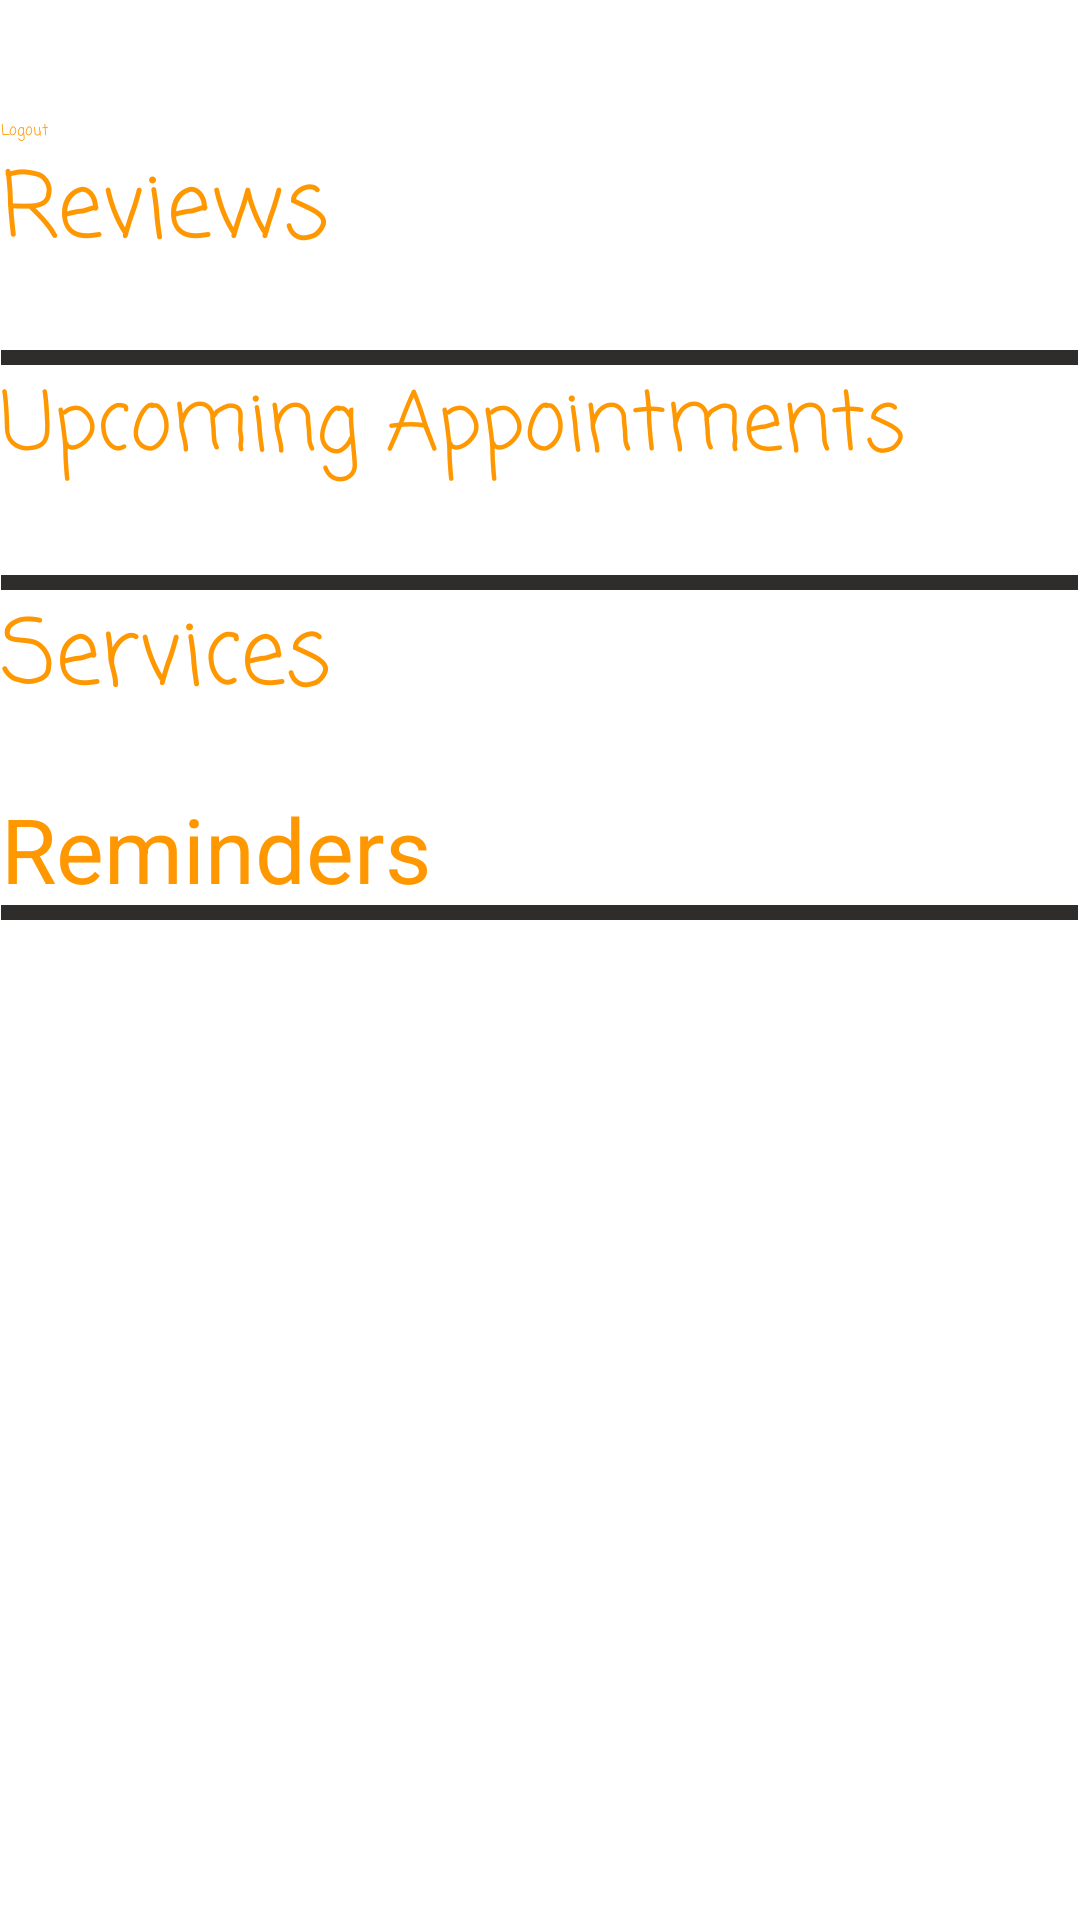

Produce the Android XML layout that renders to this screen, including the resource entries it uses.
<!-- AndroidManifest.xml: application theme Theme.MyApplication -->
<!-- res/layout/home_page.xml -->
<?xml version="1.0" encoding="utf-8"?>
<androidx.constraintlayout.widget.ConstraintLayout xmlns:android="http://schemas.android.com/apk/res/android"
    xmlns:app="http://schemas.android.com/apk/res-auto"
    xmlns:tools="http://schemas.android.com/tools"
    android:layout_width="match_parent"
    android:layout_height="match_parent"
    android:background="#FFFFFF"
    android:backgroundTint="#FFFFFF"
    android:foregroundTint="#F7292626">

    <ScrollView
        android:layout_width="wrap_content"
        android:layout_height="wrap_content"
        app:layout_constraintBottom_toBottomOf="parent"
        app:layout_constraintEnd_toEndOf="parent"
        app:layout_constraintHorizontal_bias="0.307"
        app:layout_constraintStart_toStartOf="parent"
        app:layout_constraintTop_toTopOf="parent"
        app:layout_constraintVertical_bias="0.113">

        <LinearLayout
            android:layout_width="match_parent"
            android:layout_height="wrap_content"
            android:orientation="vertical">

            <Button
                android:id="@+id/logout"
                android:layout_width="wrap_content"
                android:layout_height="wrap_content"
                android:layout_marginEnd="4dp"
                android:fontFamily="casual"
                android:onClick="logout"
                android:text="Logout"
                android:textColor="#FF9800" />

            <TextView
                android:id="@+id/textView"
                android:layout_width="204dp"
                android:layout_height="46dp"
                android:fontFamily="casual"
                android:text="Reviews"
                android:textColor="#FF9800"
                android:textSize="30sp"
                app:layout_constraintBottom_toBottomOf="parent"
                app:layout_constraintEnd_toEndOf="parent"
                app:layout_constraintHorizontal_bias="0.077"
                app:layout_constraintStart_toStartOf="parent"
                app:layout_constraintTop_toTopOf="parent"
                app:layout_constraintVertical_bias="0.002" />

            <TextView
                android:id="@+id/reviews"
                android:layout_width="337dp"
                android:layout_height="wrap_content"
                android:fontFamily="casual"
                android:text=""
                android:textColor="#F7292626"
                android:textSize="15sp"
                app:layout_constraintBottom_toBottomOf="parent"
                app:layout_constraintEnd_toEndOf="parent"
                app:layout_constraintStart_toStartOf="parent"
                app:layout_constraintTop_toTopOf="parent"
                app:layout_constraintVertical_bias="0.095" />

            <View
                android:id="@+id/divider2"
                android:layout_width="match_parent"
                android:layout_height="5dp"
                android:background="@android:color/darker_gray"
                android:backgroundTint="#F7292626"
                android:foregroundTint="#B71C1C"
                app:layout_constraintBottom_toBottomOf="parent"
                app:layout_constraintEnd_toEndOf="parent"
                app:layout_constraintHorizontal_bias="0.0"
                app:layout_constraintStart_toStartOf="parent"
                app:layout_constraintTop_toTopOf="parent"
                app:layout_constraintVertical_bias="0.247" />

            <TextView
                android:id="@+id/textView2"
                android:layout_width="359dp"
                android:layout_height="47dp"
                android:fontFamily="casual"
                android:text="Upcoming Appointments"
                android:textColor="#FF9800"
                android:textColorHighlight="#FFFFFF"
                android:textColorHint="#322D2D"
                android:textSize="27sp"
                app:layout_constraintBottom_toBottomOf="parent"
                app:layout_constraintEnd_toEndOf="parent"
                app:layout_constraintHorizontal_bias="0.307"
                app:layout_constraintStart_toStartOf="parent"
                app:layout_constraintTop_toTopOf="parent"
                app:layout_constraintVertical_bias="0.269" />

            <TextView
                android:id="@+id/appointments"
                android:layout_width="337dp"
                android:layout_height="wrap_content"
                android:fontFamily="casual"
                android:text=""
                android:textColor="#F7292626"
                android:textSize="15sp"
                app:layout_constraintBottom_toBottomOf="parent"
                app:layout_constraintEnd_toEndOf="parent"
                app:layout_constraintHorizontal_bias="0.554"
                app:layout_constraintStart_toStartOf="parent"
                app:layout_constraintTop_toTopOf="parent"
                app:layout_constraintVertical_bias="0.391" />

            <View
                android:id="@+id/divider3"
                android:layout_width="match_parent"
                android:layout_height="5dp"
                android:background="@android:color/darker_gray"
                android:backgroundTint="#F7292626"
                app:layout_constraintBottom_toBottomOf="parent"
                app:layout_constraintEnd_toEndOf="parent"
                app:layout_constraintHorizontal_bias="0.0"
                app:layout_constraintStart_toStartOf="parent"
                app:layout_constraintTop_toTopOf="parent" />

            <TextView
                android:id="@+id/textView5"
                android:layout_width="202dp"
                android:layout_height="43dp"
                android:fontFamily="casual"
                android:text="Services"
                android:textColor="#FF9800"
                android:textSize="30sp"
                app:layout_constraintBottom_toBottomOf="parent"
                app:layout_constraintEnd_toEndOf="parent"
                app:layout_constraintHorizontal_bias="0.076"
                app:layout_constraintStart_toStartOf="parent"
                app:layout_constraintTop_toTopOf="parent"
                app:layout_constraintVertical_bias="0.54" />

            <TextView
                android:id="@+id/allServices"
                android:layout_width="337dp"
                android:layout_height="wrap_content"
                android:fontFamily="casual"
                android:text=""
                android:textColor="#F7292626"
                android:textColorHighlight="#6D4C4343"
                android:textSize="15sp"
                app:layout_constraintBottom_toBottomOf="parent"
                app:layout_constraintEnd_toEndOf="parent"
                app:layout_constraintHorizontal_bias="0.521"
                app:layout_constraintStart_toStartOf="parent"
                app:layout_constraintTop_toTopOf="parent"
                app:layout_constraintVertical_bias="0.667" />

            <TextView
                android:id="@+id/textView6"
                android:layout_width="284dp"
                android:layout_height="39dp"
                android:text="Reminders"
                android:textColor="#FF9800"
                android:textSize="30sp"
                app:layout_constraintBottom_toBottomOf="parent"
                app:layout_constraintEnd_toEndOf="parent"
                app:layout_constraintHorizontal_bias="0.125"
                app:layout_constraintStart_toStartOf="parent"
                app:layout_constraintTop_toTopOf="parent"
                app:layout_constraintVertical_bias="0.773" />

            <View
                android:id="@+id/divider4"
                android:layout_width="match_parent"
                android:layout_height="5dp"
                android:background="@android:color/darker_gray"
                android:backgroundTint="#F7292626"
                android:fontFamily="casual"
                app:layout_constraintBottom_toBottomOf="parent"
                app:layout_constraintEnd_toEndOf="parent"
                app:layout_constraintHorizontal_bias="0.0"
                app:layout_constraintStart_toStartOf="parent"
                app:layout_constraintTop_toTopOf="parent"
                app:layout_constraintVertical_bias="0.739" />

            <TextView
                android:id="@+id/allReminders"
                android:layout_width="337dp"
                android:layout_height="wrap_content"
                android:fontFamily="casual"
                android:text=""
                android:textColor="#F7292626"
                android:textSize="15sp"
                app:layout_constraintBottom_toBottomOf="parent"
                app:layout_constraintEnd_toEndOf="parent"
                app:layout_constraintHorizontal_bias="0.571"
                app:layout_constraintStart_toStartOf="parent"
                app:layout_constraintTop_toTopOf="parent"
                app:layout_constraintVertical_bias="0.973" />

        </LinearLayout>
    </ScrollView>


</androidx.constraintlayout.widget.ConstraintLayout>
<!-- resources referenced by this layout -->
<resources>

</resources>
